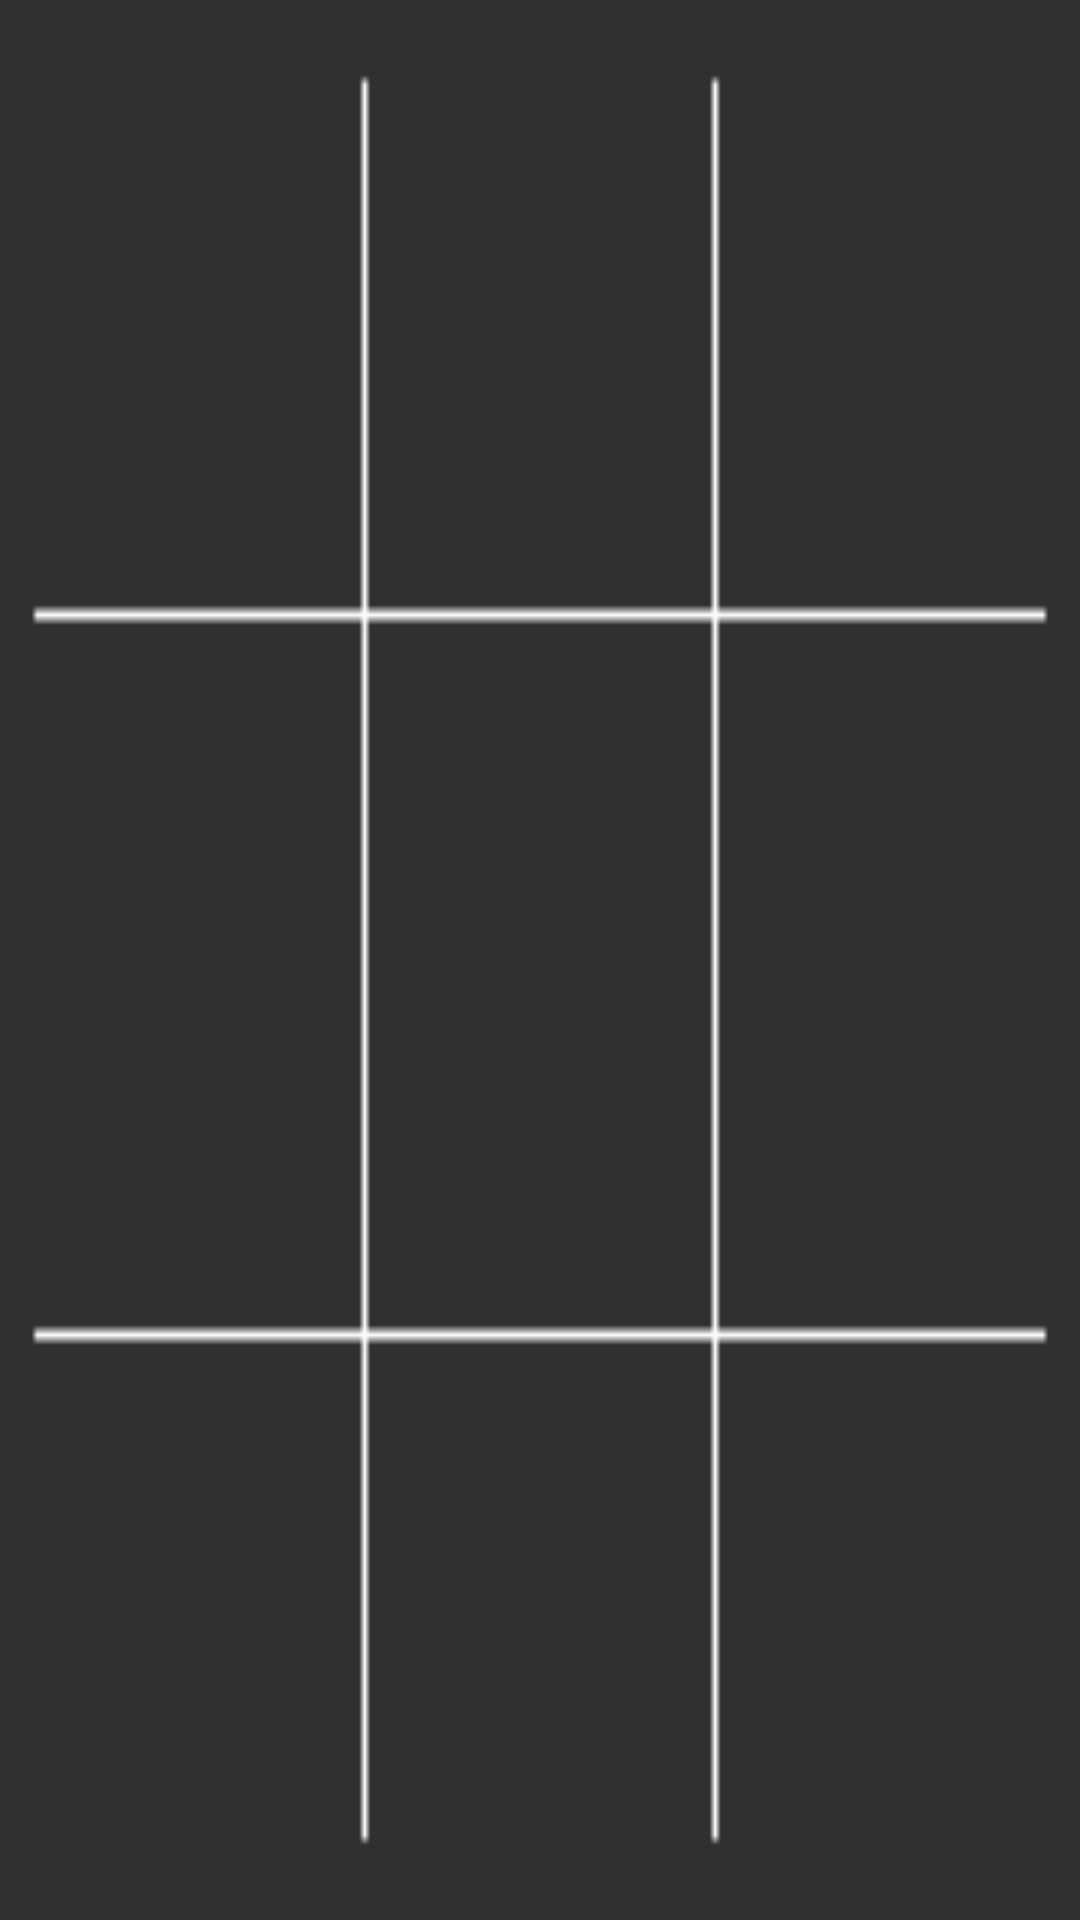

Reconstruct the res/layout file that produces this screen, plus the resources it refers to.
<!-- AndroidManifest.xml: application theme AppTheme -->
<!-- res/layout/game_screen.xml -->
<?xml version="1.0" encoding="utf-8"?>

<LinearLayout xmlns:android="http://schemas.android.com/apk/res/android"
    xmlns:app="http://schemas.android.com/apk/res-auto"
    xmlns:tools="http://schemas.android.com/tools"
    android:orientation="vertical"
    android:layout_width="match_parent"
    android:layout_height="match_parent"
    android:layout_gravity="center"
    android:background="@drawable/grayback"

    >

    <LinearLayout
        android:layout_width="match_parent"
        android:layout_height="wrap_content"
        android:orientation="horizontal"
        android:layout_weight="1"
        >

        <ImageView
            android:id="@+id/imageView3"
            android:layout_width="wrap_content"
            android:layout_height="wrap_content"
            android:layout_gravity="center"
            android:layout_weight="1"
            android:onClick="gameTick"
            android:tag="0"
            app:srcCompat="@drawable/emptycell" />

        <ImageView
            android:id="@+id/imageView2"
            android:layout_width="wrap_content"
            android:layout_height="wrap_content"
            android:layout_gravity="center"
            android:layout_weight="1"
            android:onClick="gameTick"
            android:tag="1"
            app:srcCompat="@drawable/emptycell" />

        <ImageView
            android:id="@+id/imageView"
            android:layout_width="wrap_content"
            android:layout_height="wrap_content"
            android:layout_gravity="center"
            android:layout_weight="1"
            android:onClick="gameTick"
            android:tag="2"
            app:srcCompat="@drawable/emptycell" />
    </LinearLayout>

    <LinearLayout
        android:layout_width="match_parent"
        android:layout_height="wrap_content"
        android:orientation="horizontal"
        android:layout_weight="1"
        >

        <ImageView
            android:id="@+id/imageView6"
            android:layout_width="wrap_content"
            android:layout_height="wrap_content"
            android:layout_gravity="center"
            android:layout_weight="1"
            android:onClick="gameTick"
            android:tag="3"
            app:srcCompat="@drawable/emptycell" />

        <ImageView
            android:id="@+id/imageView5"
            android:layout_width="wrap_content"
            android:layout_height="wrap_content"
            android:layout_gravity="center"
            android:layout_weight="1"
            android:onClick="gameTick"
            android:tag="4"
            app:srcCompat="@drawable/emptycell" />

        <ImageView
            android:id="@+id/imageView4"
            android:layout_width="wrap_content"
            android:layout_height="wrap_content"
            android:layout_gravity="center"
            android:layout_weight="1"
            android:onClick="gameTick"
            android:tag="5"
            app:srcCompat="@drawable/emptycell" />
    </LinearLayout>

    <LinearLayout
        android:layout_width="match_parent"
        android:layout_height="wrap_content"
        android:orientation="horizontal"
        android:layout_weight="1"
        >

        <ImageView
            android:id="@+id/imageView9"
            android:layout_width="wrap_content"
            android:layout_height="wrap_content"
            android:layout_gravity="center"
            android:layout_weight="1"
            android:onClick="gameTick"
            android:tag="6"
            app:srcCompat="@drawable/emptycell" />

        <ImageView
            android:id="@+id/imageView8"
            android:layout_width="wrap_content"
            android:layout_height="wrap_content"
            android:layout_gravity="center"
            android:layout_weight="1"
            android:onClick="gameTick"
            android:tag="7"
            app:srcCompat="@drawable/emptycell" />

        <ImageView
            android:id="@+id/imageView7"
            android:layout_width="wrap_content"
            android:layout_height="wrap_content"
            android:layout_gravity="center"
            android:layout_weight="1"
            android:onClick="gameTick"
            android:tag="8"
            app:srcCompat="@drawable/emptycell" />

    </LinearLayout>

</LinearLayout>
<!-- resources referenced by this layout -->
<resources>
  <!-- drawable emptycell: png bitmap (drawable, 320 bytes) -->
  <!-- drawable grayback: png bitmap (drawable, 669 bytes) -->
  <style name="AppTheme" parent="Theme.AppCompat.Light.DarkActionBar">
          
          <item name="colorPrimary">@color/colorPrimary</item>
          <item name="colorPrimaryDark">@color/colorPrimaryDark</item>
          <item name="colorAccent">@color/colorAccent</item>
      </style>
  <color name="colorPrimary">#3F51B5</color>
  <color name="colorPrimaryDark">#303F9F</color>
  <color name="colorAccent">#FF4081</color>
</resources>
